Photos from the image-classification dataset "dataset" in the GitHub repository Drak-Aris/ComputerVision_BananaSort. Its 6 classes are: mure malade, mure sain, tropmure malade, tropmure sain, vert malade, vert sain.

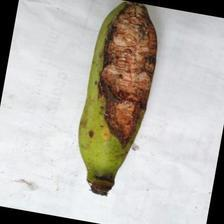
Label: vert malade

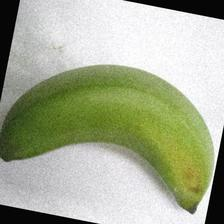
Label: vert sain

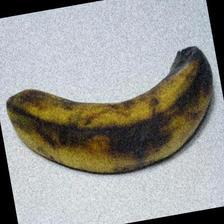
Label: tropmure sain

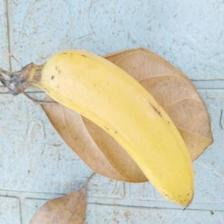
Label: mure sain

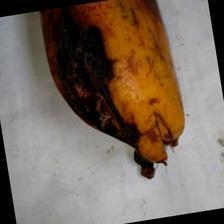
Label: tropmure malade

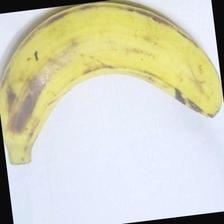
Label: tropmure sain
